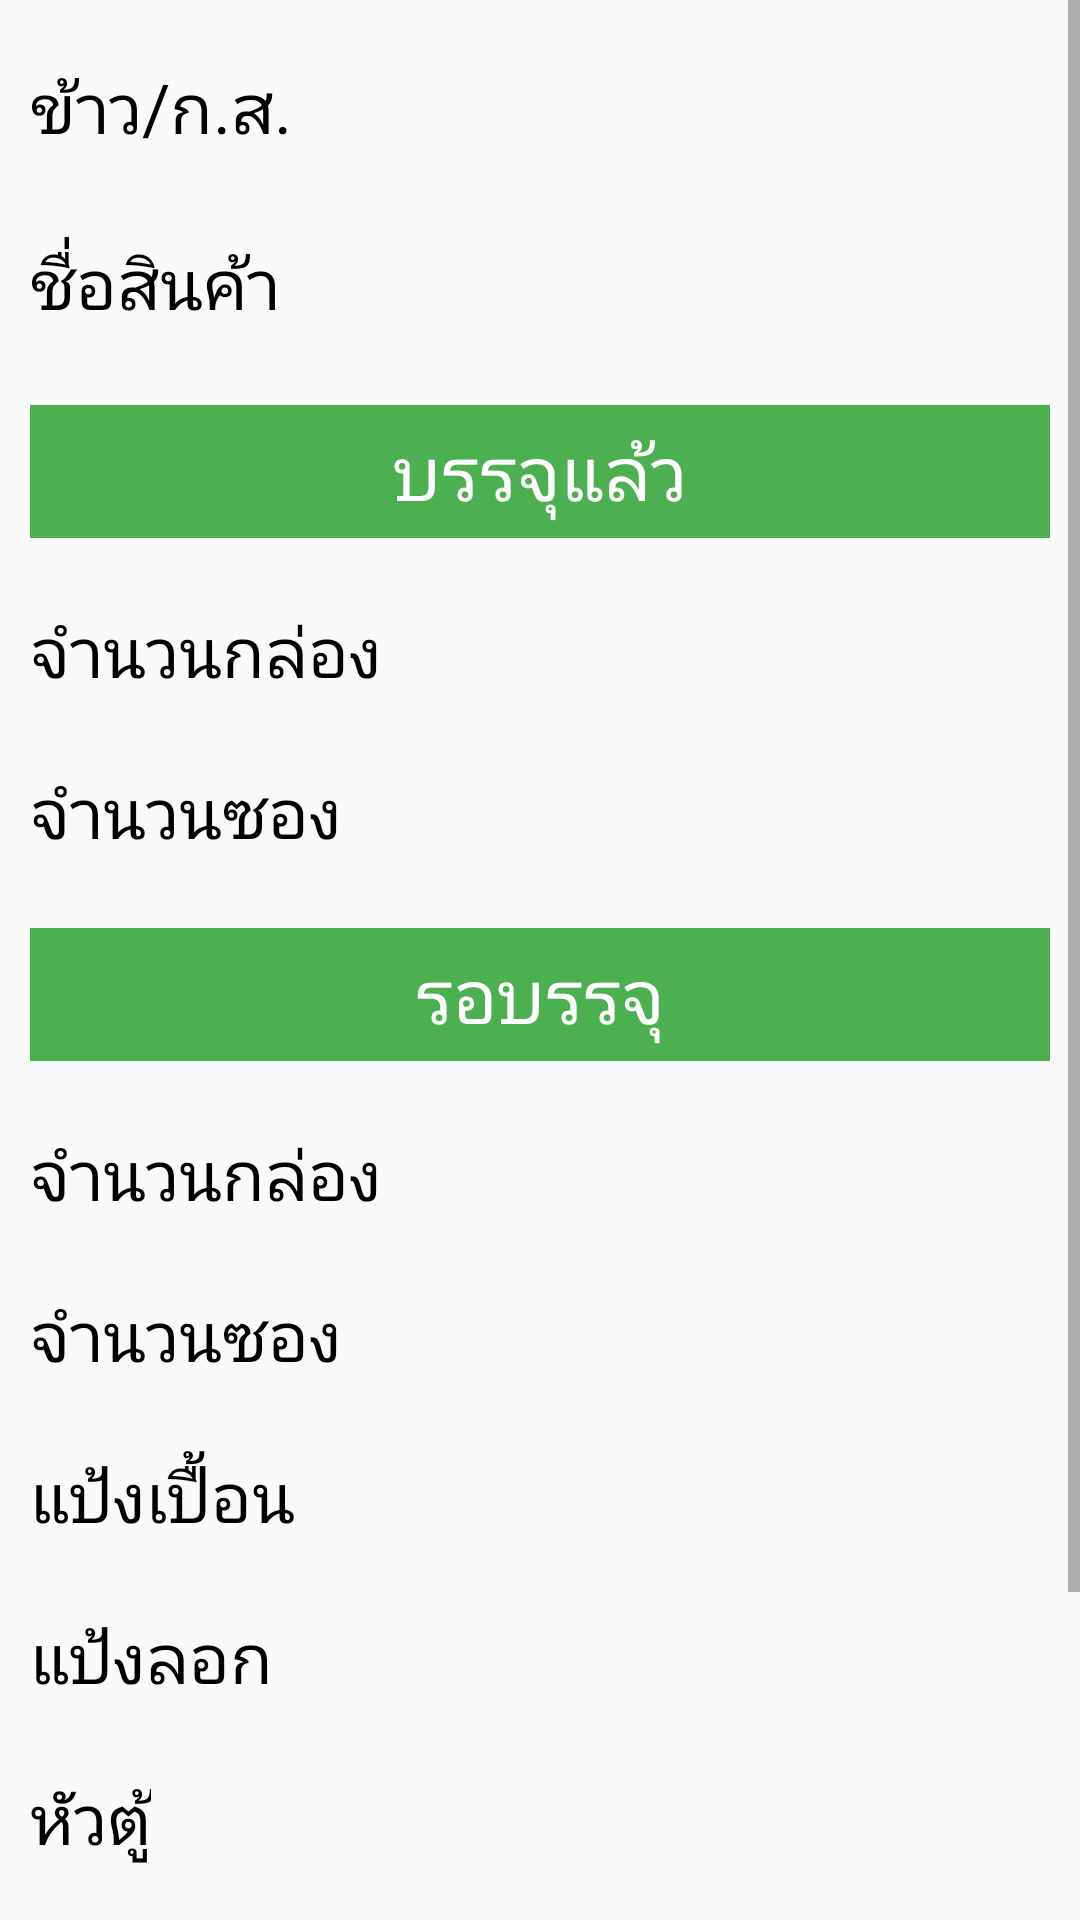

Here is an Android app screen rendered from its layout file. Give the layout XML and the strings, colors and styles it references.
<!-- AndroidManifest.xml: application theme AppTheme -->
<!-- res/layout/activity_fragment4.xml -->
<?xml version="1.0" encoding="utf-8"?>
<ScrollView
    xmlns:android="http://schemas.android.com/apk/res/android"
    android:layout_width="match_parent"
    android:layout_height="match_parent"
    android:orientation="vertical">

    <RelativeLayout
        android:layout_width="match_parent"
        android:layout_height="wrap_content"
        android:paddingTop="15dp"
        android:paddingLeft="10dp"
        android:paddingRight="10dp"
        android:paddingBottom="10dp">

        <TextView
            android:id="@+id/rice"
            android:layout_width="wrap_content"
            android:layout_height="wrap_content"
            android:text="ข้าว/ก.ส."
            android:textSize="23sp"
            android:layout_marginTop="5dp"
            android:textColor="@color/alltextcolor"/>

        <EditText
            android:id="@+id/rice_edit"
            android:layout_width="match_parent"
            android:layout_height="40dp"
            android:layout_toRightOf="@id/rice"
            android:layout_marginLeft="10dp"
            android:layout_marginTop="5dp"
            android:textSize="20sp"
            android:textColor="@color/all_text_color"
            android:background="@drawable/edittext_box"
            android:textAlignment="center"/>

        <TextView
            android:id="@+id/ProductName_4"
            android:layout_width="wrap_content"
            android:layout_height="wrap_content"
            android:text="ชื่อสินค้า"
            android:textSize="23sp"
            android:layout_marginTop="27dp"
            android:layout_below="@id/rice"
            android:textColor="@color/alltextcolor"/>

        <EditText
            android:id="@+id/ProductName_edit_4"
            android:layout_width="match_parent"
            android:layout_height="40dp"
            android:layout_below="@id/rice_edit"
            android:layout_toRightOf="@id/ProductName_4"
            android:layout_marginLeft="10dp"
            android:layout_marginTop="15dp"
            android:textColor="@color/all_text_color"
            android:textSize="20sp"
            android:background="@drawable/edittext_box"
            android:textAlignment="center"/>

        <TextView
            android:id="@+id/packed_4"
            android:layout_width="match_parent"
            android:layout_height="wrap_content"
            android:text="บรรจุแล้ว"
            android:layout_below="@id/ProductName_edit_4"
            android:textSize="25sp"
            android:paddingTop="5dp"
            android:paddingBottom="5dp"
            android:textColor="@color/text_inside_backgound"
            android:layout_marginTop="20dp"
            android:textAlignment="center"
            android:background="@color/colorPrimaryDark"/>

        <TextView
            android:id="@+id/manybox"
            android:layout_width="wrap_content"
            android:layout_height="wrap_content"
            android:text="จำนวนกล่อง"
            android:textSize="23sp"
            android:layout_marginTop="22dp"
            android:layout_below="@id/packed_4"
            android:textColor="@color/alltextcolor"/>

        <EditText
            android:id="@+id/manybox_edit"
            android:layout_width="match_parent"
            android:layout_height="40dp"
            android:layout_below="@id/packed_4"
            android:layout_toRightOf="@id/manybox"
            android:layout_marginLeft="10dp"
            android:layout_marginTop="15dp"
            android:textSize="20sp"
            android:textColor="@color/all_text_color"
            android:background="@drawable/edittext_box"
            android:textAlignment="center"/>

        <TextView
            android:id="@+id/manysong"
            android:layout_width="wrap_content"
            android:layout_height="wrap_content"
            android:text="จำนวนซอง"
            android:textSize="23sp"
            android:layout_marginTop="22dp"
            android:layout_below="@id/manybox"
            android:textColor="@color/alltextcolor"/>

        <EditText
            android:id="@+id/manysong_edit"
            android:layout_width="match_parent"
            android:layout_height="40dp"
            android:layout_below="@id/manybox_edit"
            android:layout_toRightOf="@id/manysong"
            android:layout_marginLeft="10dp"
            android:layout_marginTop="15dp"
            android:textSize="20sp"
            android:textColor="@color/all_text_color"
            android:background="@drawable/edittext_box"
            android:textAlignment="center"/>

        <TextView
            android:id="@+id/waiting_packing"
            android:layout_width="match_parent"
            android:layout_height="wrap_content"
            android:text="รอบรรจุ"
            android:layout_below="@id/manysong_edit"
            android:textSize="25sp"
            android:paddingTop="5dp"
            android:paddingBottom="5dp"
            android:textColor="@color/text_inside_backgound"
            android:layout_marginTop="20dp"
            android:textAlignment="center"
            android:background="@color/colorPrimaryDark"/>

        <TextView
            android:id="@+id/manybox_waiting"
            android:layout_width="wrap_content"
            android:layout_height="wrap_content"
            android:text="จำนวนกล่อง"
            android:textSize="23sp"
            android:layout_marginTop="22dp"
            android:layout_below="@id/waiting_packing"
            android:textColor="@color/alltextcolor"/>

        <EditText
            android:id="@+id/manybox_edit_waiting"
            android:layout_width="match_parent"
            android:layout_height="40dp"
            android:layout_below="@id/waiting_packing"
            android:layout_toRightOf="@id/manybox_waiting"
            android:layout_marginLeft="10dp"
            android:layout_marginTop="15dp"
            android:textSize="20sp"
            android:textColor="@color/all_text_color"
            android:background="@drawable/edittext_box"
            android:textAlignment="center"/>

        <TextView
            android:id="@+id/manysong_waiting"
            android:layout_width="wrap_content"
            android:layout_height="wrap_content"
            android:text="จำนวนซอง"
            android:textSize="23sp"
            android:layout_marginTop="22dp"
            android:layout_below="@id/manybox_waiting"
            android:textColor="@color/alltextcolor"/>

        <EditText
            android:id="@+id/manysong_edit_waiting"
            android:layout_width="match_parent"
            android:layout_height="40dp"
            android:layout_below="@id/manybox_edit_waiting"
            android:layout_toRightOf="@id/manysong_waiting"
            android:layout_marginLeft="10dp"
            android:layout_marginTop="15dp"
            android:textSize="20sp"
            android:textColor="@color/all_text_color"
            android:background="@drawable/edittext_box"
            android:textAlignment="center"/>

        <TextView
            android:id="@+id/pang"
            android:layout_width="wrap_content"
            android:layout_height="wrap_content"
            android:text="แป้งเปื้อน"
            android:textSize="23sp"
            android:layout_marginTop="22dp"
            android:layout_below="@id/manysong_waiting"
            android:textColor="@color/alltextcolor"/>

        <EditText
            android:id="@+id/pang_edit"
            android:layout_width="match_parent"
            android:layout_height="40dp"
            android:layout_below="@id/manysong_edit_waiting"
            android:layout_toRightOf="@id/pang"
            android:layout_marginLeft="10dp"
            android:layout_marginTop="15dp"
            android:textSize="20sp"
            android:textColor="@color/all_text_color"
            android:background="@drawable/edittext_box"
            android:textAlignment="center"/>

        <TextView
            android:id="@+id/pang_copy"
            android:layout_width="wrap_content"
            android:layout_height="wrap_content"
            android:text="แป้งลอก"
            android:textSize="23sp"
            android:layout_marginTop="22dp"
            android:layout_below="@id/pang"
            android:textColor="@color/alltextcolor"/>

        <EditText
            android:id="@+id/pang_edit_copy"
            android:layout_width="match_parent"
            android:layout_height="40dp"
            android:layout_below="@id/pang_edit"
            android:layout_toRightOf="@id/pang_copy"
            android:layout_marginLeft="10dp"
            android:layout_marginTop="15dp"
            android:textColor="@color/all_text_color"
            android:textSize="20sp"
            android:background="@drawable/edittext_box"
            android:textAlignment="center"/>

        <TextView
            android:id="@+id/head_too"
            android:layout_width="wrap_content"
            android:layout_height="wrap_content"
            android:text="หัวตู้"
            android:textSize="23sp"
            android:layout_marginTop="22dp"
            android:layout_below="@id/pang_copy"
            android:textColor="@color/alltextcolor"/>

        <EditText
            android:id="@+id/head_edit_too"
            android:layout_width="match_parent"
            android:layout_height="40dp"
            android:layout_below="@id/pang_edit_copy"
            android:layout_toRightOf="@id/head_too"
            android:layout_marginLeft="10dp"
            android:layout_marginTop="15dp"
            android:textSize="20sp"
            android:textColor="@color/all_text_color"
            android:background="@drawable/edittext_box"
            android:textAlignment="center"/>

        <TextView
            android:id="@+id/room_pack"
            android:layout_width="wrap_content"
            android:layout_height="wrap_content"
            android:text="ห้องแพ๊ค"
            android:textSize="23sp"
            android:layout_marginTop="25dp"
            android:layout_below="@id/head_too"
            android:textColor="@color/alltextcolor"/>

        <EditText
            android:id="@+id/room_edit_pack"
            android:layout_width="match_parent"
            android:layout_height="40dp"
            android:layout_below="@id/head_edit_too"
            android:layout_toRightOf="@id/room_pack"
            android:layout_marginLeft="10dp"
            android:layout_marginTop="15dp"
            android:textSize="20sp"
            android:textColor="@color/all_text_color"
            android:background="@drawable/edittext_box"
            android:textAlignment="center"/>

        <Button
            android:id="@+id/form4_btn"
            android:layout_width="match_parent"
            android:layout_height="wrap_content"
            android:layout_below="@id/room_edit_pack"
            android:layout_centerHorizontal="true"
            android:text="@string/btn_name"
            android:textSize="20sp"
            android:layout_alignParentBottom="true"
            android:textAlignment="center"
            android:layout_marginTop="15dp"
            android:background="@color/colorPrimaryDark"
            android:layout_marginBottom="15dp"/>

    </RelativeLayout>

</ScrollView>
<!-- resources referenced by this layout -->
<resources>
  <color name="all_text_color">#000000</color>
  <color name="alltextcolor">#000000</color>
  <color name="colorPrimaryDark">#4CAF50</color>
  <color name="text_inside_backgound">#FFFFFF</color>
  <string name="btn_name">บันทึกข้อมูล</string>
  <style name="AppTheme" parent="Theme.AppCompat.Light.DarkActionBar">
          
          <item name="colorPrimary">@color/colorPrimary</item>
          <item name="colorPrimaryDark">@color/colorPrimaryDark</item>
          <item name="colorAccent">@color/colorAccent</item>
          <item name="windowActionBar">false</item>
          <item name="windowNoTitle">true</item>
          <item name="android:statusBarColor">@color/login_banner</item>
      </style>
  <color name="colorPrimary">#008577</color>
  <color name="colorAccent">#D81B60</color>
  <color name="login_banner">#FC77A4</color>
</resources>
